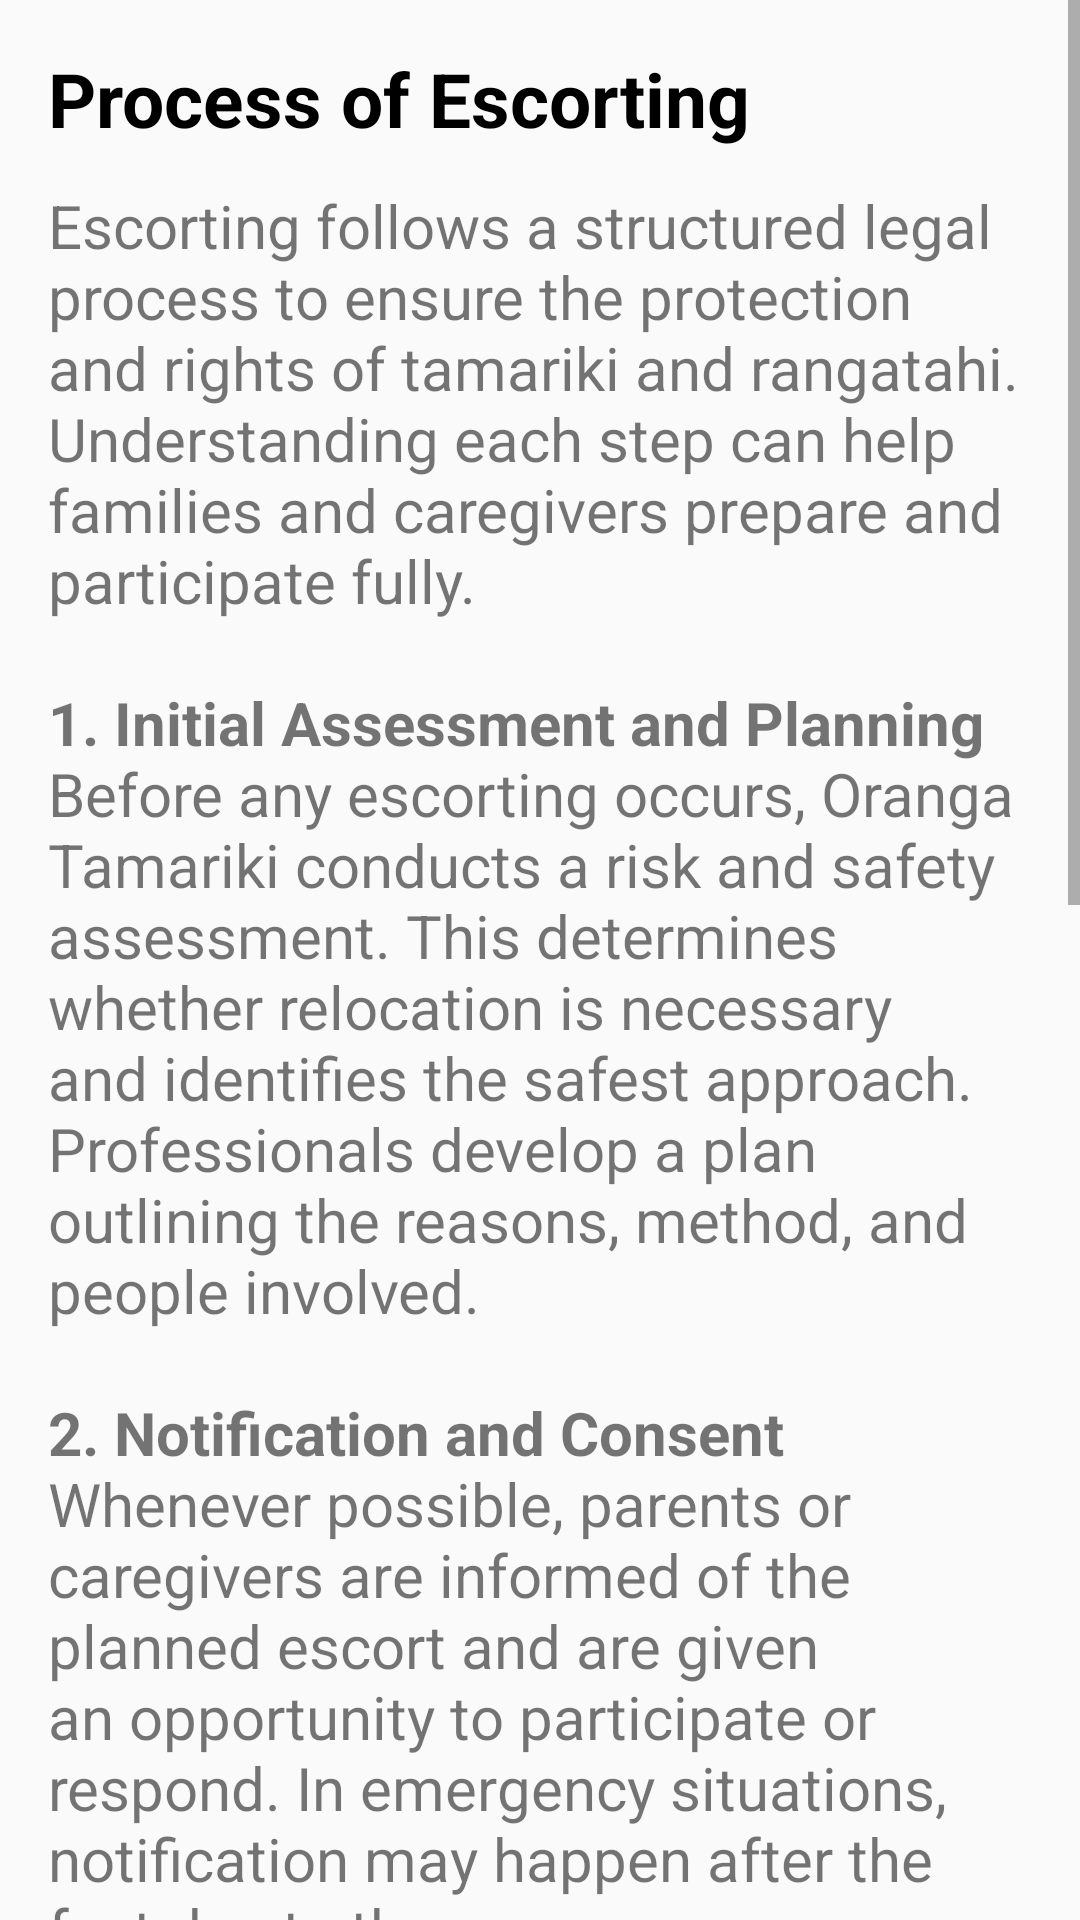

This screen was rendered from an Android layout file. Write that file and the resources it references.
<!-- AndroidManifest.xml: application theme AppTheme -->
<!-- res/layout/fragment_process_escorting.xml -->
<?xml version="1.0" encoding="utf-8"?>
<FrameLayout xmlns:android="http://schemas.android.com/apk/res/android"
    xmlns:tools="http://schemas.android.com/tools"
    android:layout_width="match_parent"
    android:layout_height="match_parent"
    android:background="@drawable/ic_bg_tiles">

    
    <ScrollView
        android:layout_width="match_parent"
        android:layout_height="match_parent">

        
        <LinearLayout
            android:id="@+id/infoLayout"
            android:layout_width="match_parent"
            android:layout_height="wrap_content"
            android:orientation="vertical"
            android:padding="16dp">

            
            <TextView
                android:id="@+id/titleTextView"
                android:layout_width="wrap_content"
                android:layout_height="wrap_content"
                android:paddingBottom="12dp"
                android:text="@string/info2_title"
                android:textColor="@android:color/black"
                android:textSize="25sp"
                android:textStyle="bold" />

            
            <TextView
                android:id="@+id/bodyTextView"
                android:layout_width="match_parent"
                android:layout_height="wrap_content"
                android:paddingBottom="12dp"
                android:text="@string/info2_body"
                android:textSize="20sp" />

            
            <TextView
                android:id="@+id/extraLabelTextView"
                android:layout_width="match_parent"
                android:layout_height="wrap_content"
                android:paddingBottom="4dp"
                android:text="@string/label_info"
                android:textSize="20sp" />

            
            <TextView
                android:id="@+id/linkTextView"
                android:layout_width="match_parent"
                android:layout_height="wrap_content"
                android:autoLink="web"
                android:text="@string/link_oranga2"
                android:textColor="@android:color/holo_blue_dark"
                android:textSize="20sp" />
        </LinearLayout>
    </ScrollView>
</FrameLayout>
<!-- resources referenced by this layout -->
<resources>
  <string name="info2_body">Escorting follows a structured legal process to ensure the protection and rights of tamariki and rangatahi. Understanding each step can help families and caregivers prepare and participate fully.\n\n<b>1. Initial Assessment and Planning</b>\nBefore any escorting occurs, Oranga Tamariki conducts a risk and safety assessment. This determines whether relocation is necessary and identifies the safest approach. Professionals develop a plan outlining the reasons, method, and people involved.\n\n<b>2. Notification and Consent</b>\nWhenever possible, parents or caregivers are informed of the planned escort and are given an opportunity to participate or respond. In emergency situations, notification may happen after the fact due to the urgency.\n\n<b>3. Legal Authorisation</b>\nCertain escorting actions require formal approval or a court order, especially when custody is being altered. The authorisation ensures that the process is legally compliant and that the childs rights are protected.\n\n<b>4. Escort Execution</b>\nTrained staff carry out the escort following approved protocols. Considerations are made for gender, cultural needs, and any health or behavioral challenges the child may face.\n\n<b>5. Post-Escort Review and Support</b>\nAfter the escort, a review is conducted to assess the outcome and any required follow-up. Families may be offered support services to help manage emotional or practical challenges during the transition.</string>
  <string name="info2_title">Process of Escorting</string>
  <string name="label_info">For more information, head to</string>
  <string name="link_oranga2">https://practice.orangatamariki.govt.nz/</string>
  <style name="AppTheme" parent="Theme.AppCompat.Light.NoActionBar">
  
          
          <item name="colorPrimary">@color/colorPrimary</item>
          <item name="colorPrimaryDark">@color/colorPrimaryDark</item>
          <item name="colorAccent">@color/colorAccent</item>
      </style>
  <color name="colorPrimary">#6200EE</color>
  <color name="colorPrimaryDark">#3700B3</color>
  <color name="colorAccent">#03DAC5</color>
</resources>
